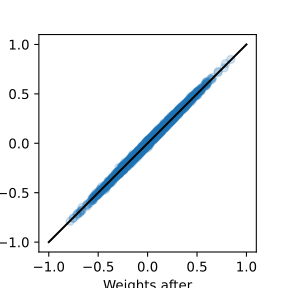

The file beside this chart, header and first rows:
	Before	After
0	-0.5401	-0.5347
1	0.3824	0.3669
2	-0.7839	-0.789
3	-0.005859	-0.01408
4	0.3428	0.3501
5	0.07646	0.06255
6	0.311	0.3283
7	-0.009288	-0.02892
8	-0.07553	-0.1003
9	0.007271	-0.005606
10	0.05041	0.04259
11	-0.1548	-0.1596
12	0.115	0.1093
13	0.2016	0.2074
14	-0.4967	-0.5114
15	-0.04686	-0.03182
16	-0.1957	-0.2006
17	-0.1284	-0.1284
18	0.008437	0.002072
19	-0.2137	-0.2062
20	-0.08648	-0.07442
21	0.122	0.1306
22	0.04412	0.05397
23	-0.2869	-0.3034
24	-0.02389	-0.02378
25	-0.1416	-0.1534
26	0.08147	0.07824
27	0.2604	0.2785
28	-0.06795	-0.0618
29	-0.03014	-0.06183
30	0.1141	0.09335
31	-0.2624	-0.27
32	-0.1914	-0.196
33	0.0215	0.01616
34	-0.2037	-0.2015
35	0.03685	0.04971
36	0.4347	0.4375
37	0.0448	0.034
38	0.3439	0.37
39	-0.02132	-0.003164
40	0.2469	0.2604
41	0.3143	0.3274
42	-0.1313	-0.1456
43	0.1092	0.1167
44	0.5004	0.508
45	0.2025	0.2069
46	-0.169	-0.1599
47	0.07949	0.06577
48	-0.2187	-0.204
49	0.5053	0.5241
50	-0.1328	-0.1415
51	-0.3439	-0.3573
52	0.09129	0.1241
53	0.08076	0.08319
54	0.001074	0.0119
55	-0.06845	-0.06407
56	0.03754	0.05122
57	-0.01084	-0.009028
58	0.1114	0.1085
59	-0.0587	-0.04685
... 1,923 more rows
